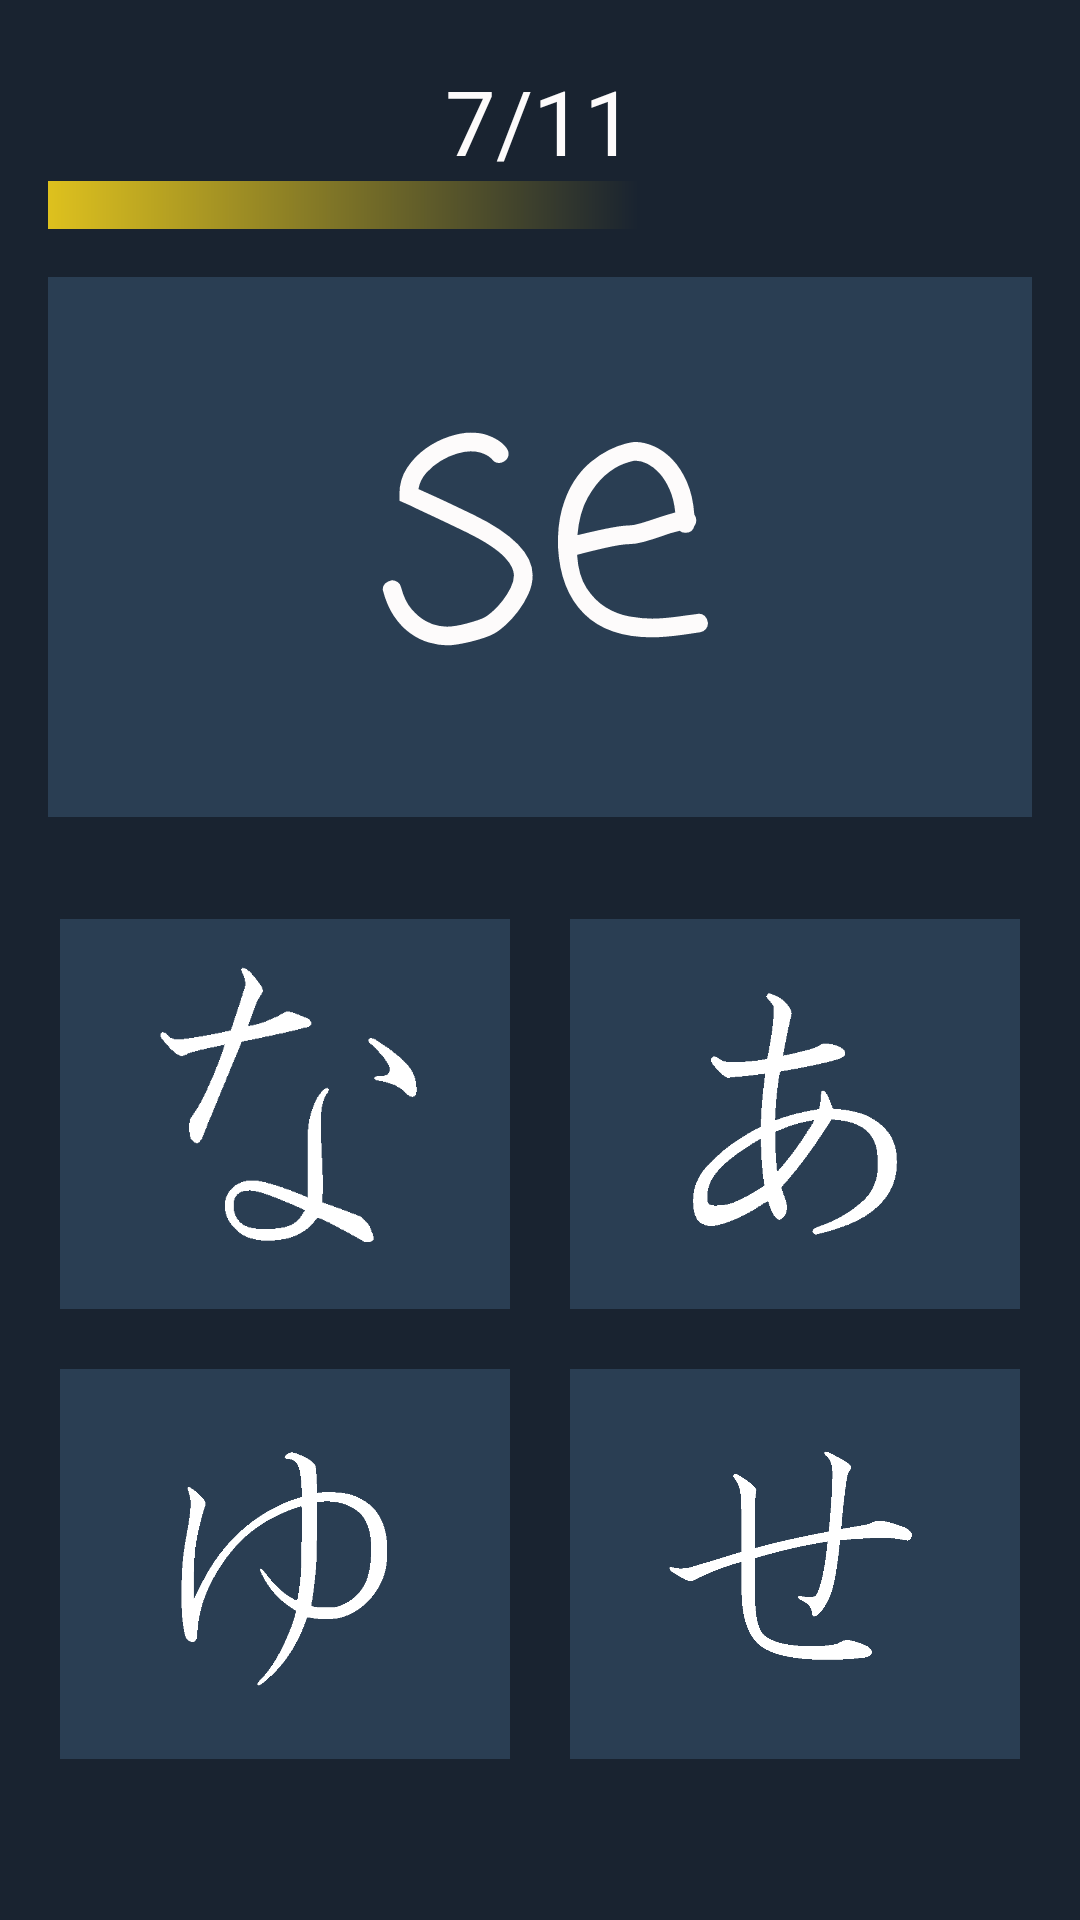

The Android layout XML behind this screen, and the referenced resources:
<!-- AndroidManifest.xml: application theme AppTheme -->
<!-- res/layout/activity_next6.xml -->
<?xml version="1.0" encoding="utf-8"?>
<LinearLayout xmlns:android="http://schemas.android.com/apk/res/android"
    xmlns:tools="http://schemas.android.com/tools"
    android:layout_width="match_parent"
    android:layout_height="match_parent"
    xmlns:app="http://schemas.android.com/apk/res-auto"
    android:orientation="vertical"
    android:background="@color/colorPrimaryDark">

    <TextView
        android:id="@+id/txtScore"
        android:layout_width="match_parent"
        android:layout_height="wrap_content"
        android:text="7/11"
        android:textSize="30dp"
        android:textColor="@color/colorAccent"
        android:textAlignment="center"
        android:layout_marginTop="20dp"/>


    <ProgressBar
        android:id="@+id/progressBar"
        android:layout_width="fill_parent"
        android:layout_height="wrap_content"
        android:max="100"
        android:progress="60"
        android:layout_marginLeft="16dp"
        android:layout_marginRight="16dp"
        style="@style/Widget.AppCompat.ProgressBar.Horizontal"
        android:progressDrawable="@drawable/custom_progress"/>


    <TextView
        android:layout_width="match_parent"
        android:layout_height="180dp"
        android:layout_margin="16dp"
        android:text="se"
        android:textStyle="normal"
        android:fontFamily="casual"
        android:textAlignment="center"
        android:textSize="114dp"
        android:textColor="@color/colorAccent"
        android:background="@color/na"/>

    <LinearLayout
        android:layout_width="match_parent"
        android:layout_height="wrap_content"
        android:layout_marginTop="18dp"
        android:orientation="horizontal">


        <ImageView
            android:id="@+id/imgNa"
            android:layout_width="150dp"
            android:layout_height="130dp"
            android:layout_marginLeft="20dp"
            android:layout_marginRight="20dp"
            android:src="@drawable/na"
            android:background="@color/na"
            android:padding="14dp"
            android:scaleType="centerCrop"/>



        <ImageView
            android:id="@+id/imgO"
            android:layout_width="150dp"
            android:layout_height="130dp"
            android:layout_marginRight="5dp"
            android:background="@color/na"
            android:src="@drawable/o"
            android:padding="14dp"/>


    </LinearLayout>


    <LinearLayout
        android:layout_width="match_parent"
        android:layout_height="wrap_content"
        android:layout_marginTop="20dp"
        android:layout_marginBottom="40dp"
        android:orientation="horizontal"
        android:layout_weight="2.03">

        <ImageView
            android:id="@+id/imgYu"
            android:layout_width="150dp"
            android:layout_height="130dp"
            android:layout_marginLeft="20dp"
            android:layout_marginRight="20dp"
            android:src="@drawable/yu"
            android:background="@color/na"
            android:padding="14dp"/>

        <ImageView
            android:id="@+id/imgSe"
            android:layout_width="150dp"
            android:layout_height="130dp"
            android:layout_marginRight="5dp"
            android:src="@drawable/sse"
            android:background="@color/na"
            android:padding="14dp"/>

    </LinearLayout>
</LinearLayout>
<!-- resources referenced by this layout -->
<resources>
  <color name="colorAccent">#FDFBFB</color>
  <color name="colorPrimaryDark">#192330</color>
  <color name="na">#2A3E53</color>
  <!-- drawable custom_progress (drawable) -->
  <?xml version="1.0" encoding="utf-8"?>
  <layer-list xmlns:android="http://schemas.android.com/apk/res/android" >
  
      <item>
          <shape>
              <gradient
                  android:endColor="@color/colorPrimaryDark"
                  android:startColor="#dec11e"
                  android:useLevel="true" />
  
          </shape>
      </item>
  
  
  </layer-list>
  <!-- drawable na: png bitmap (drawable-v24, 4492 bytes) -->
  <!-- drawable o: png bitmap (drawable-v24, 5921 bytes) -->
  <!-- drawable sse: png bitmap (drawable-v24, 8114 bytes) -->
  <!-- drawable yu: png bitmap (drawable-v24, 7172 bytes) -->
  <style name="AppTheme" parent="Theme.AppCompat.Light.DarkActionBar">
          
          <item name="colorPrimary">@color/colorPrimary</item>
          <item name="colorPrimaryDark">@color/colorPrimaryDark</item>
          <item name="colorAccent">@color/colorAccent</item>
      </style>
  <color name="colorPrimary">#233345</color>
</resources>
